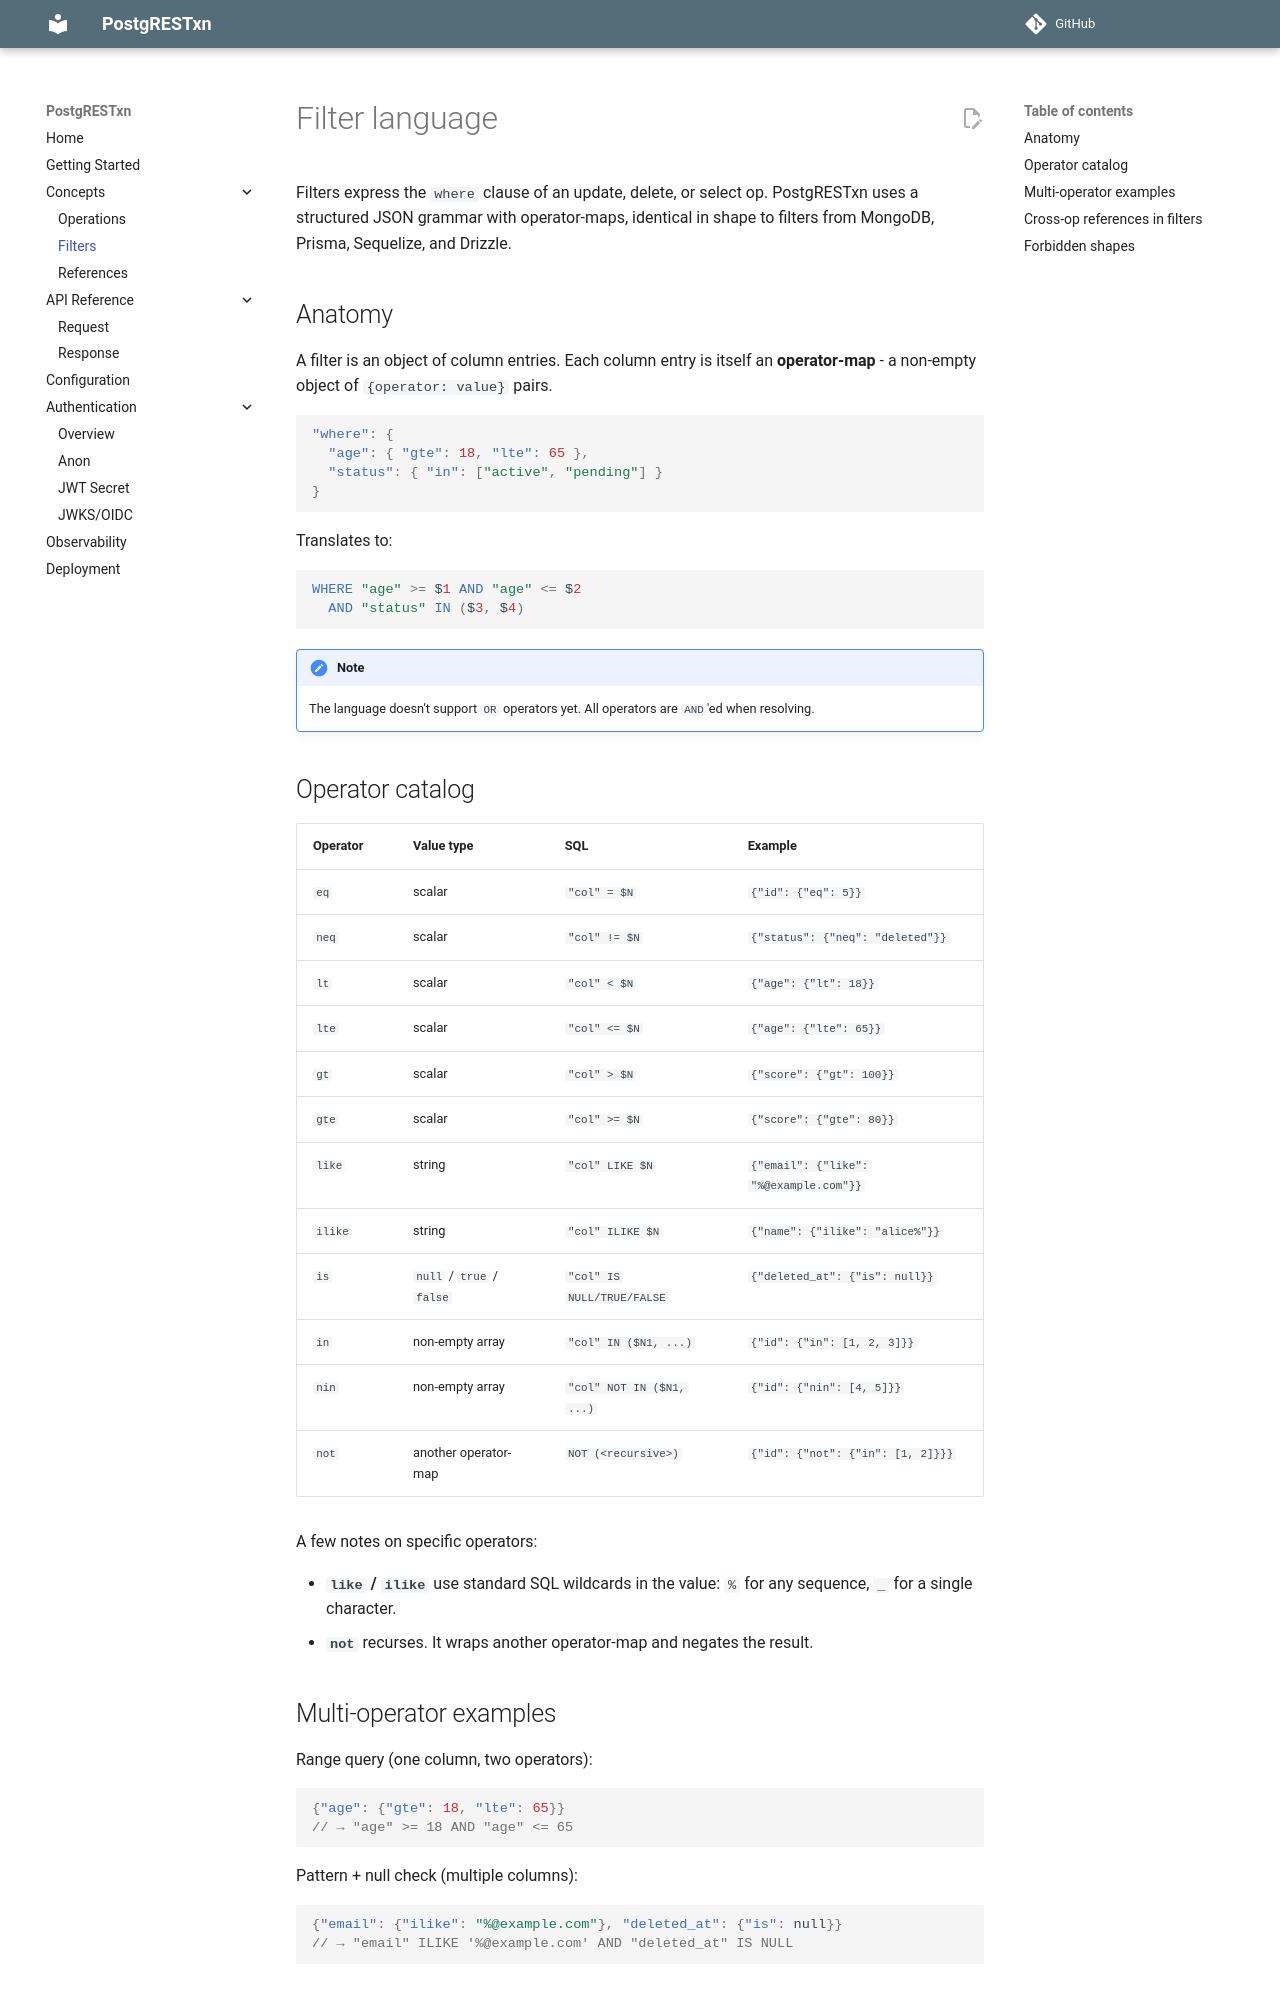

repository: Snehil-Shah/PostgRESTxn · page: v0.1.0/concepts/filters/index.html · generator: mkdocs

# Filter language

Filters express the `where` clause of an update, delete, or select op. PostgRESTxn uses a structured JSON grammar with operator-maps, identical in shape to filters from MongoDB, Prisma, Sequelize, and Drizzle.

## Anatomy

A filter is an object of column entries. Each column entry is itself an **operator-map** - a non-empty object of `{operator: value}` pairs.

```json
"where": {
  "age": { "gte": 18, "lte": 65 },
  "status": { "in": ["active", "pending"] }
}
```

Translates to:

```sql
WHERE "age" >= $1 AND "age" <= $2
  AND "status" IN ($3, $4)
```

!!! note
    The language doesn't support `OR` operators yet. All operators are `AND`'ed when resolving.

## Operator catalog

| Operator | Value type | SQL | Example |
|---|---|---|---|
| `eq` | scalar | `"col" = $N` | `{"id": {"eq": 5}}` |
| `neq` | scalar | `"col" != $N` | `{"status": {"neq": "deleted"}}` |
| `lt` | scalar | `"col" < $N` | `{"age": {"lt": 18}}` |
| `lte` | scalar | `"col" <= $N` | `{"age": {"lte": 65}}` |
| `gt` | scalar | `"col" > $N` | `{"score": {"gt": 100}}` |
| `gte` | scalar | `"col" >= $N` | `{"score": {"gte": 80}}` |
| `like` | string | `"col" LIKE $N` | `{"email": {"like": "%@example.com"}}` |
| `ilike` | string | `"col" ILIKE $N` | `{"name": {"ilike": "alice%"}}` |
| `is` | `null` / `true` / `false` | `"col" IS NULL/TRUE/FALSE` | `{"deleted_at": {"is": null}}` |
| `in` | non-empty array | `"col" IN ($N1, ...)` | `{"id": {"in": [1, 2, 3]}}` |
| `nin` | non-empty array | `"col" NOT IN ($N1, ...)` | `{"id": {"nin": [4, 5]}}` |
| `not` | another operator-map | `NOT (<recursive>)` | `{"id": {"not": {"in": [1, 2]}}}` |

A few notes on specific operators:

- **`like` / `ilike`** use standard SQL wildcards in the value: `%` for any sequence, `_` for a single character.
- **`not`** recurses. It wraps another operator-map and negates the result.

## Multi-operator examples

Range query (one column, two operators):

```json
{"age": {"gte": 18, "lte": 65}}
// → "age" >= 18 AND "age" <= 65
```

Pattern + null check (multiple columns):

```json
{"email": {"ilike": "%@example.com"}, "deleted_at": {"is": null}}
// → "email" ILIKE '%@example.com' AND "deleted_at" IS NULL
```
